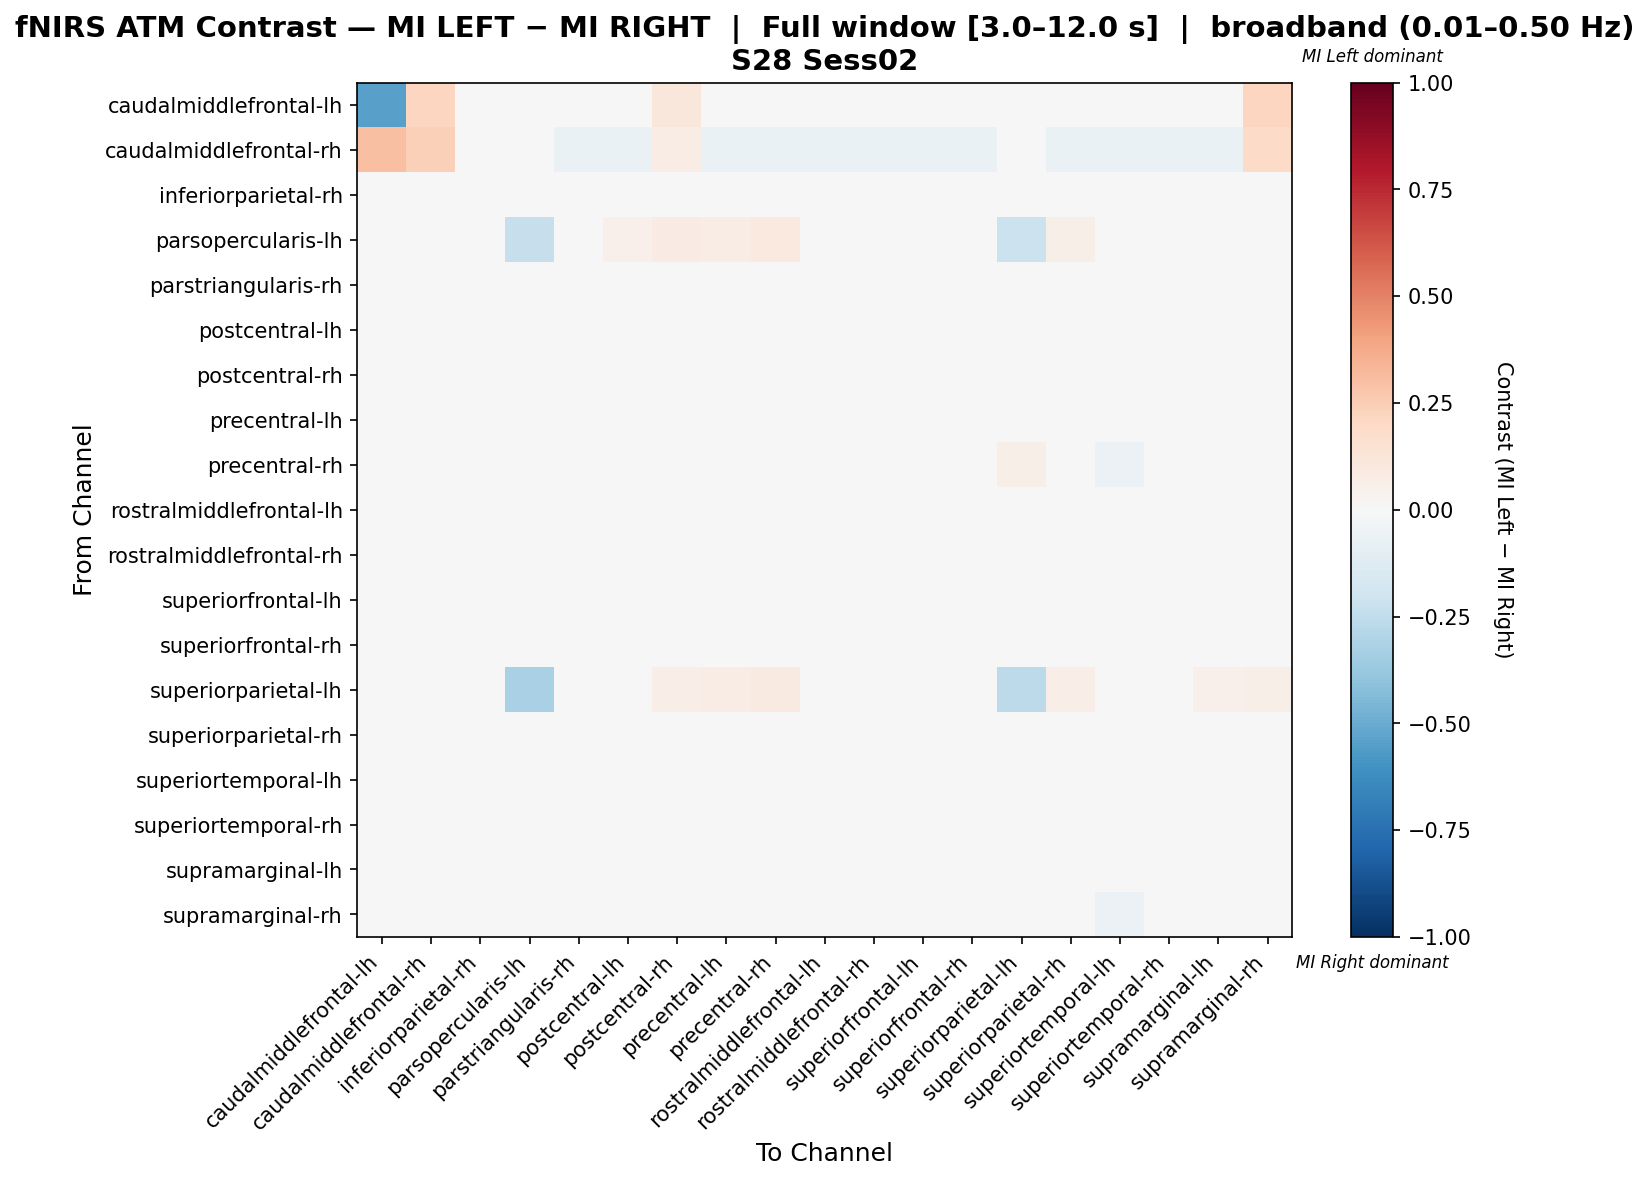

The table this chart was drawn from, first rows:
, caudalmiddlefrontal-lh, caudalmiddlefrontal-rh, inferiorparietal-rh, parsopercularis-lh, parstriangularis-rh, postcentral-lh, postcentral-rh, precentral-lh, precentral-rh, rostralmiddlefrontal-lh, rostralmiddlefrontal-rh, superiorfrontal-lh, superiorfrontal-rh, superiorparietal-lh, superiorparietal-rh, superiortemporal-lh, superiortemporal-rh, supramarginal-lh, supramarginal-rh
caudalmiddlefrontal-lh, -0.541, 0.2131, 0.0, 0.0, 0.0, 0.0, 0.1148, 0.0, 0.0, 0.0, 0.0, 0.0, 0.0, 0.0, 0.0, 0.0, 0.0, 0.0, 0.2131
caudalmiddlefrontal-rh, 0.3, 0.2375, -0.02083, 0.0, -0.06548, -0.06548, 0.07452, -0.06548, -0.06548, -0.06548, -0.06548, -0.06548, -0.06548, 0.0, -0.06548, -0.06548, -0.06548, -0.06548, 0.1945
inferiorparietal-rh, 0.0, -0.01699, -0.0468, 0.0, 0.009641, 0.04539, 0.02405, 0.01601, -0.02335, 0.009641, 0.009641, 0.009641, 0.009641, 0.0, 0.009641, 0.009641, -0.005174, -0.03851, -0.02212
parsopercularis-lh, 0.0, -0.01739, -0.01739, -0.2276, -0.01739, 0.05192, 0.08046, 0.07183, 0.09785, 0.03094, 0.004914, 0.03465, 0.01235, -0.2152, 0.05696, -0.01739, -0.01739, 0.03837, 0.04952
parstriangularis-rh, 0.0, -0.02536, 0.01325, 0.0, -0.001455, 0.03801, 0.02404, 0.02149, -0.008257, -0.001455, -0.001455, -0.001455, -0.001455, 0.005591, -0.001455, -0.02222, -0.01184, -0.01932, -0.00666
postcentral-lh, 0.0, -0.04074, 0.008601, 0.009334, -0.001631, 0.01398, 0.005452, 0.0164, -0.01249, 0.009315, 0.004808, 0.009959, 0.006096, 0.01956, 0.01382, -0.01966, -0.01129, -0.01451, -0.017
postcentral-rh, 0.005109, -0.03704, 0.001284, 0.01807, -0.007196, 0.01425, 0.022, 0.01324, -0.005921, 0.005213, 0.0001035, 0.005943, 0.001563, 0.02947, 0.01032, -0.02763, -0.01814, -0.02179, -0.00884
precentral-lh, 0.0, -0.03107, -0.004775, 0.01425, -0.007902, 0.03196, 0.02113, 0.01106, -0.00256, 0.003108, -0.001426, 0.003756, -0.0001303, 0.02267, 0.007642, -0.02539, -0.01697, -0.02086, -0.004503
precentral-rh, 0.0, -0.04805, -0.02616, 0.03896, -0.02221, 0.01935, 0.02325, 0.01416, 0.02424, -0.0001278, -0.009219, 0.001171, -0.006621, 0.05584, 0.008963, -0.05857, -0.0261, 0.00247, 0.008654
rostralmiddlefrontal-lh, 0.0, -0.02536, 0.005576, 0.007545, -0.01217, 0.0385, 0.02667, 0.02175, -0.0002087, -0.001193, -0.005308, -0.001193, -0.003936, 0.01646, -0.001193, -0.03069, -0.02177, -0.01466, 0.001163
rostralmiddlefrontal-rh, 0.0, -0.02536, 0.00832, 0.002905, -0.008052, 0.03809, 0.0255, 0.02143, -0.003315, -0.001516, -0.001516, -0.001516, -0.001516, 0.01235, -0.001516, -0.02766, -0.01822, -0.01655, -0.001863
superiorfrontal-lh, 0.0, -0.02536, 0.005227, 0.008169, -0.01269, 0.03858, 0.02686, 0.02183, 0.0002203, -0.001118, -0.005883, -0.001118, -0.004522, 0.01702, -0.001118, -0.03107, -0.02222, -0.01438, 0.001582
superiorfrontal-rh, 0.0, -0.02536, 0.007439, 0.00428, -0.009372, 0.03811, 0.02577, 0.02142, -0.002433, -0.001526, -0.00224, -0.001526, -0.001526, 0.01355, -0.001526, -0.02863, -0.01936, -0.01606, -0.001006
superiorparietal-lh, 0.0, -0.0101, -0.0101, -0.3257, 0.009723, 0.0398, 0.06882, 0.0714, 0.08902, 0.04717, 0.03175, 0.04937, 0.03615, -0.2627, 0.06259, -0.0101, 0.003115, 0.05157, 0.05818
superiorparietal-rh, 0.0, -0.02536, 0.003703, 0.01185, -0.01498, 0.03991, 0.02861, 0.02311, 0.00305, -0.003785, -0.008393, -0.003126, -0.007076, 0.02041, 0.0001654, -0.03275, -0.02419, -0.01486, 0.003708
superiortemporal-lh, 0.0, -0.02536, 0.03097, 0.0, -0.004795, 0.03415, 0.01523, 0.01815, -0.02958, -0.004795, -0.004795, -0.004795, -0.004795, 0.0, -0.004795, 0.0344, 0.01109, -0.03282, -0.02746
superiortemporal-rh, 0.0, -0.02536, 0.008407, 0.0, -0.006154, 0.03314, 0.01757, 0.01679, -0.008198, -0.006154, -0.006154, -0.006154, -0.006154, 0.003534, -0.006154, -0.00262, 0.01681, -0.01672, -0.006431
supramarginal-lh, 0.0, -0.02807, -0.01705, 0.01273, -0.01584, 0.03192, 0.01465, 0.01383, 0.01252, 0.0008144, -0.006042, 0.001794, -0.004083, 0.02547, 0.001794, -0.04228, -0.01877, 0.002151, 0.01448
supramarginal-rh, 0.01704, -0.03233, -0.02353, 0.02097, -0.01918, 0.008344, 0.01752, 0.008344, 0.0067, 0.003101, -0.006073, 0.004412, -0.003452, 0.03801, 0.008344, -0.05588, -0.02311, 0.005722, 0.02505
